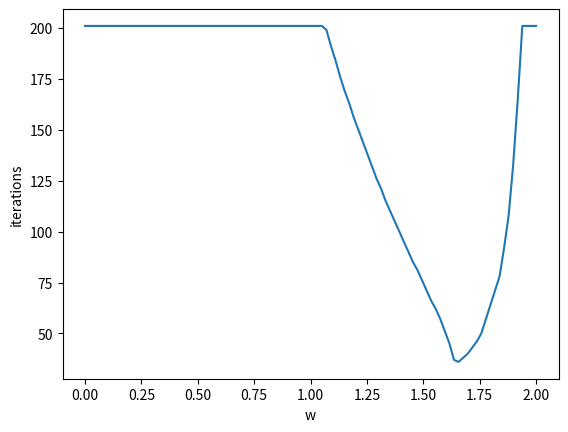

Recreate this plot in Python.
# -*- coding: utf-8 -*-
# упражнение выполнено на Python 3

import numpy as np
import matplotlib.pyplot as plt


def build_matrix(n, alpha):
    return np.eye(n) * alpha + \
        np.eye(n, k=1) * (-1 - alpha) + \
        np.eye(n, k=-1) * (-1 + alpha)


def build_vector(n, alpha):
    result = np.zeros(n)
    result[0] = 1 - alpha
    result[n - 1] = 1 + alpha
    return result


def sor(A, b, w, eps):
    A = np.array(A, float)
    x = np.array(b, float)
    iter_amount = 0
    while True:
        for i in range(x.shape[0]):
            x[i] = w * (b[i] - np.dot(A[i, :i], x[:i]) - np.dot(
                A[i, i + 1:], x[i + 1:])) / A[i, i] + (1 - w) * x[i]
        iter_amount += 1
        if np.linalg.norm(np.dot(A, x) - b) < eps or iter_amount > 200:
            break
    return x, iter_amount


def test_sor():
    n = 5
    alpha = 0.2
    A = build_matrix(n, alpha)
    expected = np.array([3, 2, 1, 4, 5])
    b = np.dot(A.T, np.dot(A, expected))
    A = np.dot(A.T, A)
    tol = 1e-5
    computed, iter_amount = sor(A, b, 1.65, tol)
    print('Iterations: ' + str(iter_amount))
    success = np.linalg.norm(computed - expected) < tol
    msg = 'x_exact = ' + str(expected) + '; x_computed = ' + str(computed)
    assert success, msg


def draw(n, alpha):
    b = build_vector(n, alpha)
    A = build_matrix(n, alpha)
    b = np.dot(A.T, b)
    A = np.dot(A.T, A)
    eps = 1e-5
    m = 100
    w_vector = np.linspace(0, 2, m)
    iter_vector = np.zeros(m)
    for i in range(m):
        _, iter_vector[i] = sor(A, b, w_vector[i], eps)
    plt.plot(w_vector, iter_vector)
    plt.xlabel('w')
    plt.ylabel('iterations')
    plt.show()

draw(5, 0.2)